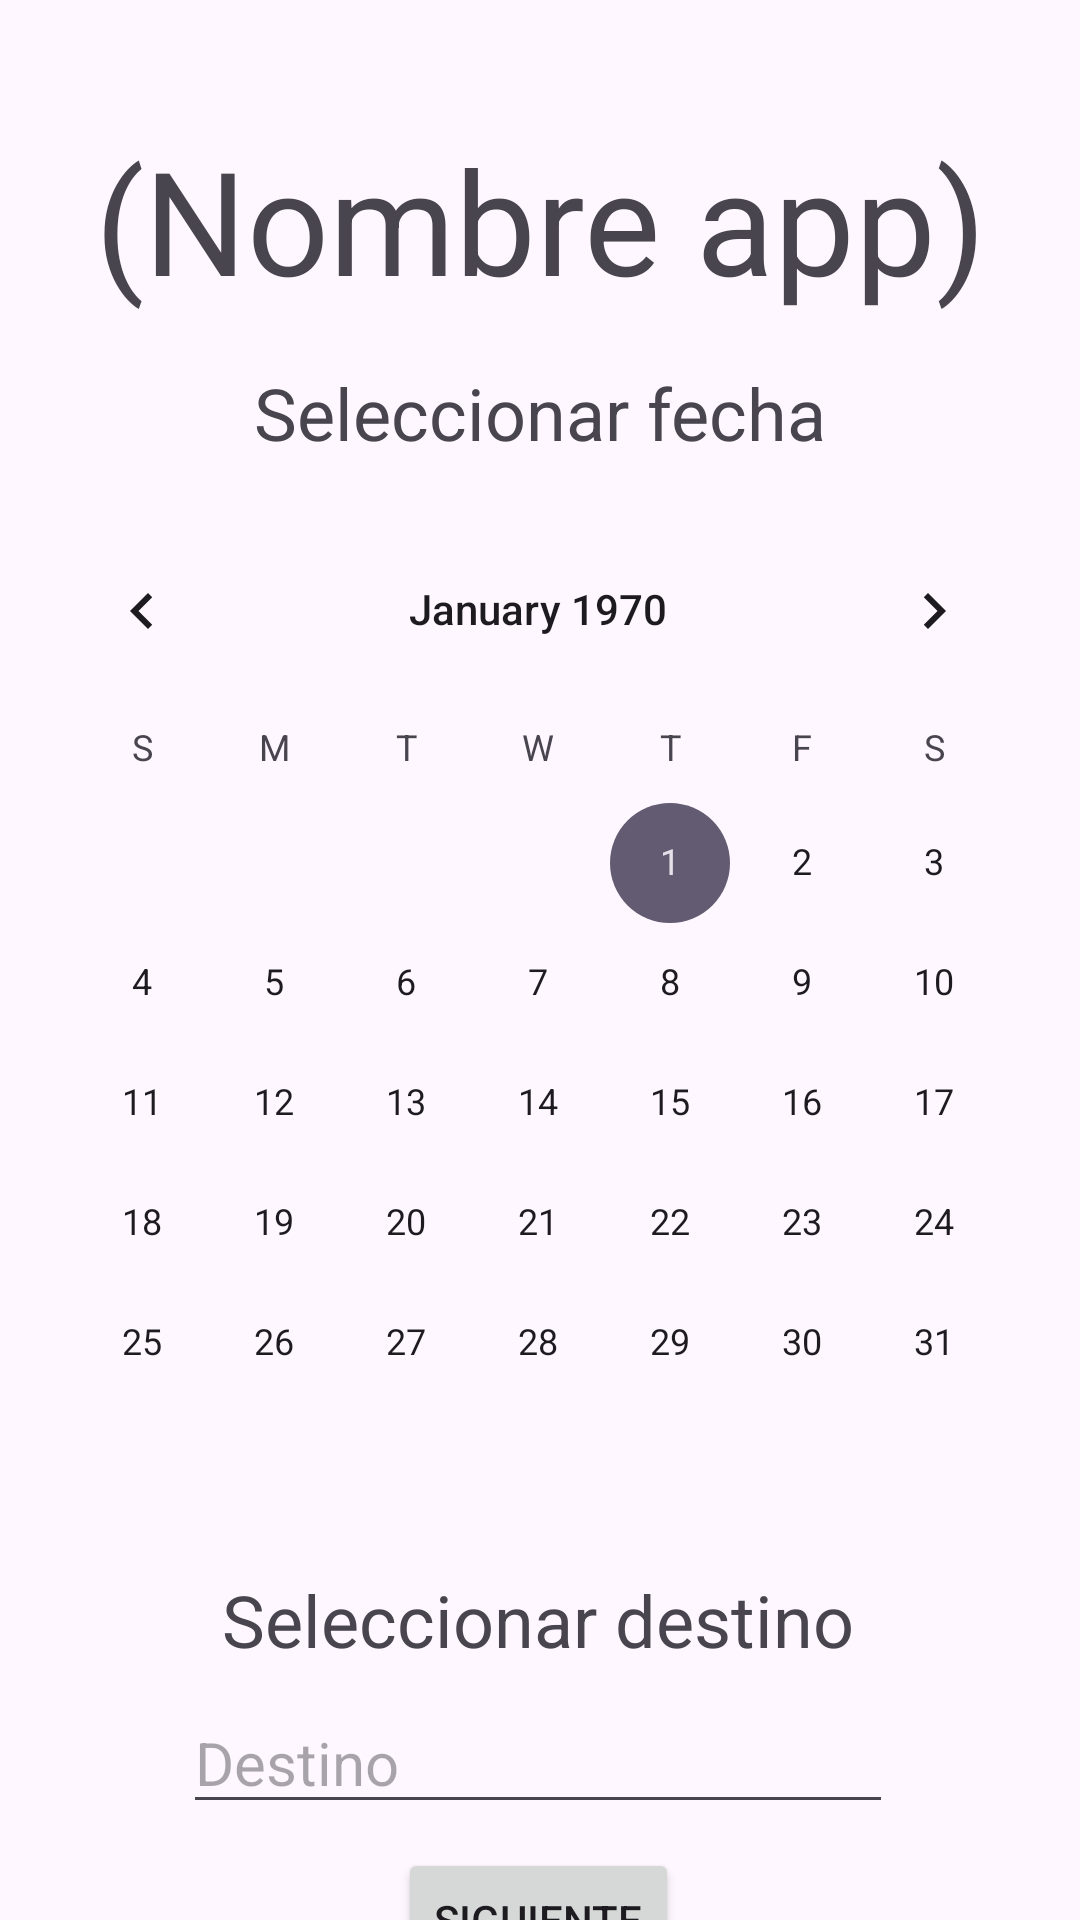

Write the Android layout XML for this screen, with the resource values it uses.
<!-- AndroidManifest.xml: application theme Theme.Proyecto_v2 -->
<!-- res/layout/activity_main.xml -->
<?xml version="1.0" encoding="utf-8"?>
<androidx.constraintlayout.widget.ConstraintLayout xmlns:android="http://schemas.android.com/apk/res/android"
    xmlns:app="http://schemas.android.com/apk/res-auto"
    xmlns:tools="http://schemas.android.com/tools"
    android:id="@+id/main"
    android:layout_width="match_parent"
    android:layout_height="match_parent"
    tools:context=".MainActivity">

    <TextView
        android:id="@+id/textViewTitulo"
        android:layout_width="wrap_content"
        android:layout_height="wrap_content"
        android:text="(Nombre app)"
        android:textSize="48dp"
        app:layout_constraintBottom_toBottomOf="parent"
        app:layout_constraintEnd_toEndOf="parent"
        app:layout_constraintStart_toStartOf="parent"
        app:layout_constraintTop_toTopOf="parent"
        app:layout_constraintVertical_bias="0.071" />

    <TextView
        android:id="@+id/textViewCalendario"
        android:layout_width="wrap_content"
        android:layout_height="wrap_content"
        android:layout_marginTop="16dp"
        android:textSize="24dp"
        android:text="Seleccionar fecha"
        app:layout_constraintEnd_toEndOf="@+id/textViewTitulo"
        app:layout_constraintStart_toStartOf="@+id/textViewTitulo"
        app:layout_constraintTop_toBottomOf="@+id/textViewTitulo" />

    <CalendarView
        android:id="@+id/calendarView"
        android:layout_width="wrap_content"
        android:layout_height="wrap_content"
        android:layout_marginTop="16dp"
        app:layout_constraintEnd_toEndOf="@+id/textViewCalendario"
        app:layout_constraintHorizontal_bias="0.506"
        app:layout_constraintStart_toStartOf="@+id/textViewCalendario"
        app:layout_constraintTop_toBottomOf="@+id/textViewCalendario" />

    <TextView
        android:id="@+id/textViewDestino"
        android:layout_width="wrap_content"
        android:layout_height="wrap_content"
        android:layout_marginTop="16dp"
        android:text="Seleccionar destino"
        android:textSize="24dp"
        app:layout_constraintEnd_toEndOf="@+id/calendarView"
        app:layout_constraintStart_toStartOf="@+id/calendarView"
        app:layout_constraintTop_toBottomOf="@+id/calendarView" />

    <EditText
        android:id="@+id/editTextDestino"
        android:layout_width="wrap_content"
        android:layout_height="wrap_content"
        android:layout_marginTop="8dp"
        android:ems="10"
        android:inputType="text"
        android:hint="Destino"
        android:textSize="20dp"
        app:layout_constraintEnd_toEndOf="@+id/textViewDestino"
        app:layout_constraintStart_toStartOf="@+id/textViewDestino"
        app:layout_constraintTop_toBottomOf="@+id/textViewDestino" />

    <Button
        android:id="@+id/buttonSiguiente"
        android:layout_width="wrap_content"
        android:layout_height="wrap_content"
        android:layout_marginTop="8dp"
        android:text="Siguiente"
        app:layout_constraintEnd_toEndOf="@+id/editTextDestino"
        app:layout_constraintStart_toStartOf="@+id/editTextDestino"
        app:layout_constraintTop_toBottomOf="@+id/editTextDestino" />

</androidx.constraintlayout.widget.ConstraintLayout>
<!-- resources referenced by this layout -->
<resources>
  <style name="Theme.Proyecto_v2" parent="Base.Theme.Proyecto_v2" />
  <style name="Base.Theme.Proyecto_v2" parent="Theme.Material3.DayNight.NoActionBar">
          
          
      </style>
</resources>
